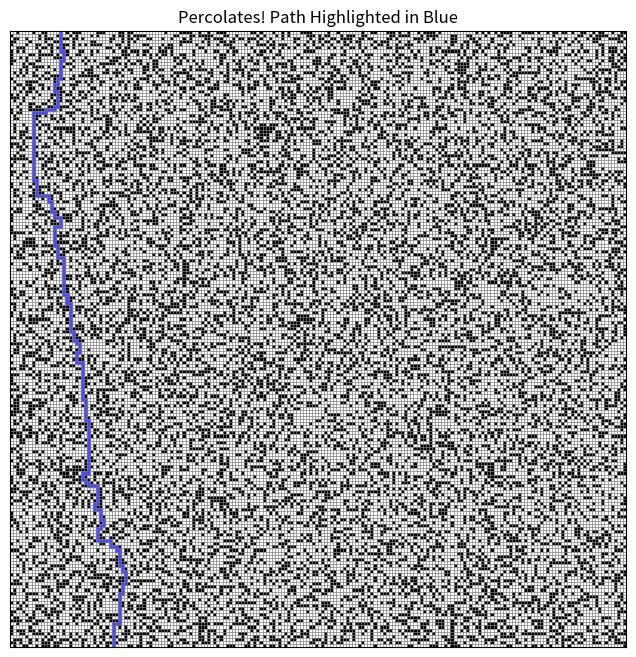

This figure's Python source:
# The problem statement is as follows: 
# We model a percolation system using an n-by-n grid of sites. Each site is either open or blocked. 
# A full site is an open site that can be connected to an open site in the top row via a chain of 
# neighboring (left, right, up, down) open sites. We say the system percolates if there is a full site in the bottom 
# row. In other words, a system percolates if we fill all open sites connected to the top row and that process fills 
# some open site on the bottom row

# In a famous scientific problem, researchers are interested in the following question: if sites are independently 
# set to be open with probability p (and therefore blocked with probability 1 − p), what is the probability that the 
# system percolates? When p equals 0, the system does not percolate; when p equals 1, the system percolates. 
# When n is sufficiently large, there is a threshold value p* such that when p < p* a random n-by-n grid almost 
# never percolates, and when p > p*, a random n-by-n grid almost always percolates. No mathematical solution for 
# determining the percolation threshold p* has yet been derived.


# What is the first step? Let's first create an n by n grid which has each square being blocked w a probability p

import numpy as np
import random
import matplotlib.pyplot as plt

def BFS_with_path(grid):
    '''
    General concept:
    -Start at a cell in the bottom row
    -Check to see if the cells to the left, right, up, and down are open
    -If so, priority is given to moving straight up, put the moves L,R, and D (if applicable) into a queue
    -After moving straight up, we repeat the process and add other moves further down the queue
    -Repeat this along one path until we get stuck (the only accpeted move is the opposite of the move we just did)
    -Go back to the most recent entry in the queue and repeat. Work backwards through the queue
    -If all surrounding cells have been visited then we need to toss that cell from the queue, since we have already explored all possible options

    Edge cases:
    -D is not an acceptable move on the first repitition
    -Handle when the current cell is on the edge of the board
    -Queue removal when a cell is surrounded by cells that have already been visited
    '''
    n = grid.shape[0]
    visited = np.zeros_like(grid, dtype=bool)
    queue = []
    came_from = {}

    # Direction vectors: up, down, left, right
    directions = [(-1, 0), (1, 0), (0, -1), (0, 1)]

    # Start from all open cells in the bottom row
    for j in range(n):
        if grid[n-1, j] == 0:
            queue.append((n-1, j))
            visited[n-1, j] = True
            came_from[(n-1, j)] = None  # Starting points

    while queue:
        i, j = queue.pop(0)

        # Check if we've reached the top row
        if i == 0:
            # Reconstruct path
            path = []
            current = (i, j)
            while current is not None:
                path.append(current)
                current = came_from[current]
            return True, path

        for di, dj in directions:
            ni, nj = i + di, j + dj
            if 0 <= ni < n and 0 <= nj < n:
                if grid[ni, nj] == 0 and not visited[ni, nj]:
                    visited[ni, nj] = True
                    queue.append((ni, nj))
                    came_from[(ni, nj)] = (i, j)

    return False, []

#Okay let's actually use the code now
# Set up parameters and grid
n = 200
p = 0.65
grid = np.zeros((n, n))
for i in range(n):
    for j in range(n):
        grid[i][j] = 0 if random.random() < p else 1

# Run BFS with path tracking
percolates, path = BFS_with_path(grid)
print("Percolates?", percolates)

# Plot with gridlines and blue path highlights
fig, ax = plt.subplots(figsize=(8, 8))
ax.imshow(grid, cmap='binary', origin='upper')

# Draw gridlines
ax.set_xticks(np.arange(-0.5, n, 1), minor=True)
ax.set_yticks(np.arange(-0.5, n, 1), minor=True)
ax.grid(which='minor', color='gray', linestyle='-', linewidth=0.5)
ax.tick_params(which='both', bottom=False, left=False, labelbottom=False, labelleft=False)

# Highlight percolation path in blue
if percolates:
    for (i, j) in path:
        rect = plt.Rectangle((j - 0.5, i - 0.5), 1, 1, color='blue', alpha=0.6)
        ax.add_patch(rect)

    plt.title("Percolates! Path Highlighted in Blue")
else:
    plt.title("Does Not Percolate")

plt.show()
# TODO: Initialize all sites as blocked. Then, Repeat the following until the systme percolates:
#       - choose a site at random among all blocked sites
#       - open the site
#  The fraction of sites that are opened when the system percolates provides an estimate of the percolation threshold. 